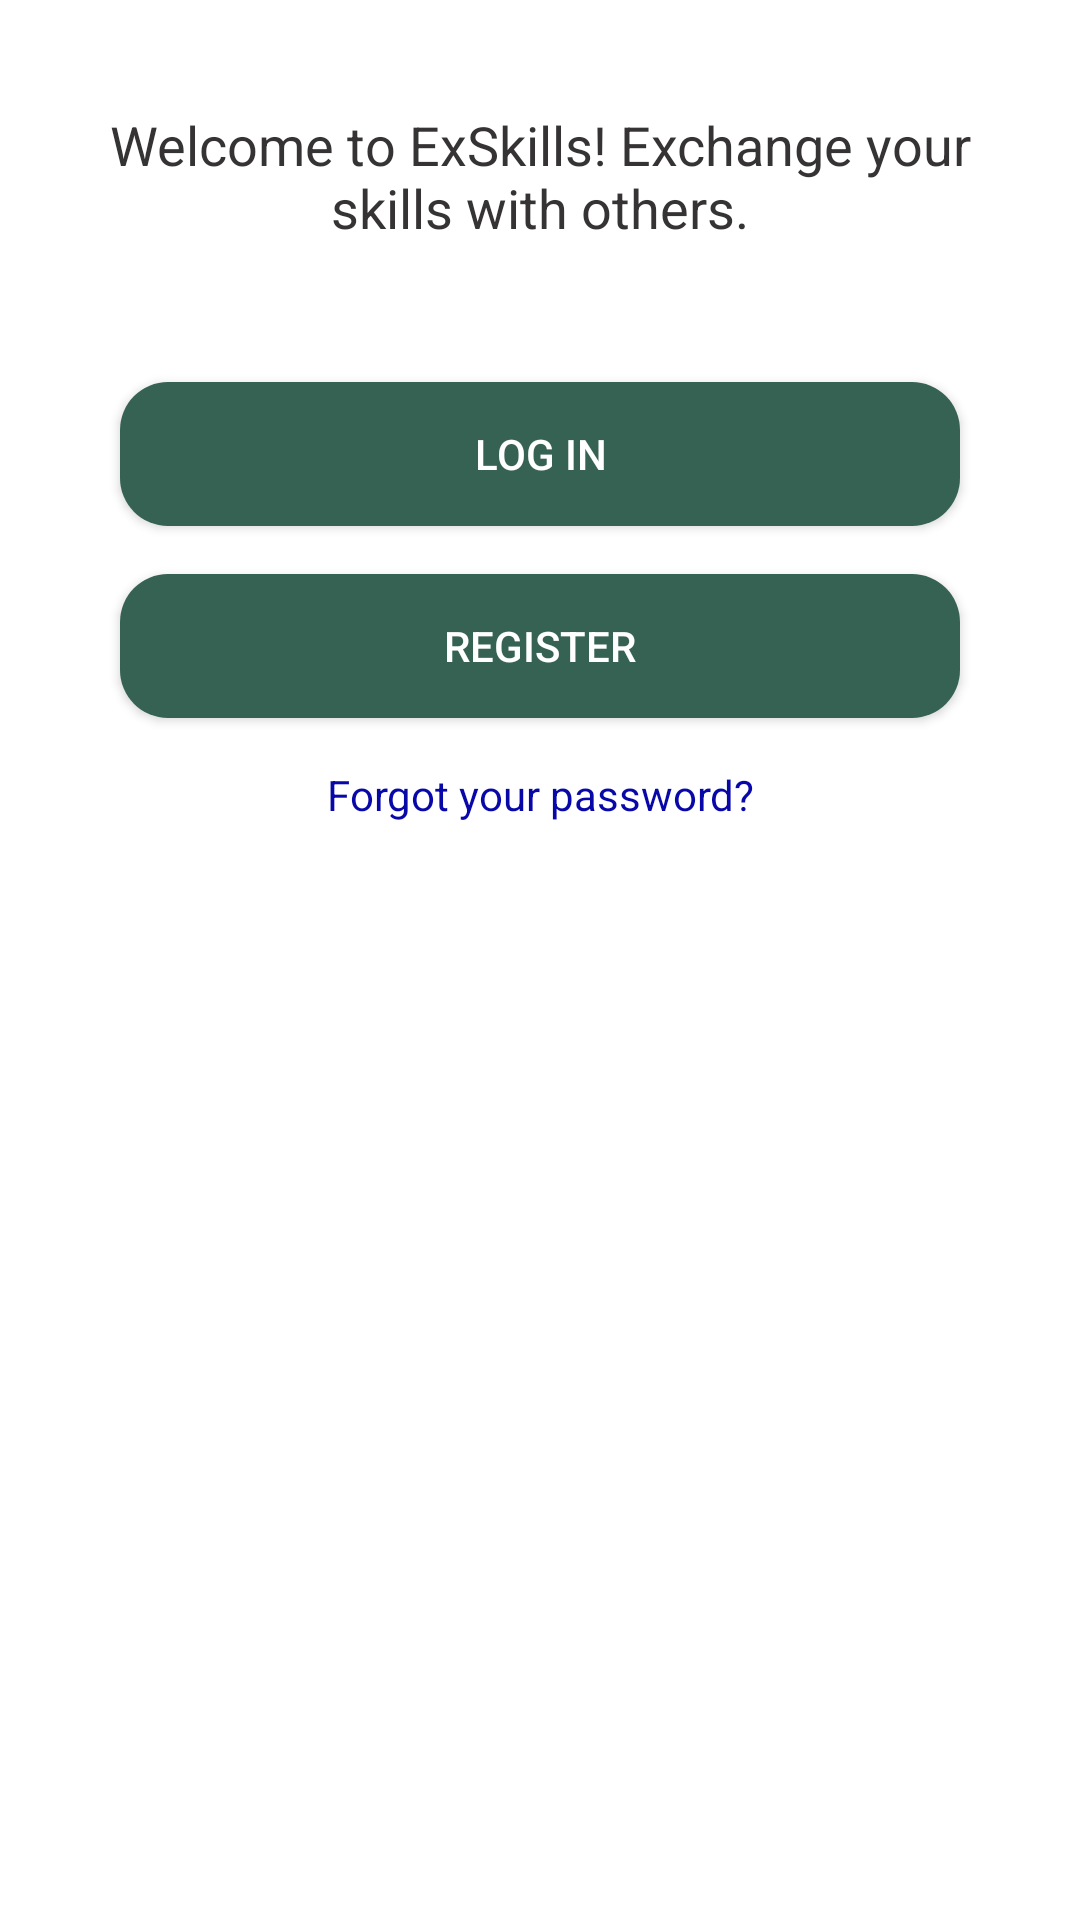

Here is an Android app screen rendered from its layout file. Give the layout XML and the strings, colors and styles it references.
<!-- AndroidManifest.xml: activity theme Theme.SkillExchangeApp -->
<!-- res/layout/fragment_main.xml -->
<?xml version="1.0" encoding="utf-8"?>
<androidx.constraintlayout.widget.ConstraintLayout
    xmlns:android="http://schemas.android.com/apk/res/android"
    xmlns:app="http://schemas.android.com/apk/res-auto"
    android:layout_width="match_parent"
    android:layout_height="match_parent"
    android:animateLayoutChanges="true"
    >


    
    <TextView
        android:id="@+id/appInfo"
        android:layout_width="0dp"
        android:layout_height="wrap_content"
        android:text="Welcome to ExSkills! Exchange your skills with others."
        android:textSize="18sp"
        android:textColor="@color/color_text_info"
        android:gravity="center"
        android:layout_marginTop="20dp"
        android:padding="16dp"
        app:layout_constraintStart_toStartOf="parent"
        app:layout_constraintTop_toTopOf="parent"
        />

    
    <Button
        android:id="@+id/btnLogin"
        android:layout_width="0dp"
        android:layout_height="wrap_content"
        app:layout_constraintTop_toBottomOf="@id/appInfo"
        app:layout_constraintStart_toStartOf="parent"
        app:layout_constraintEnd_toEndOf="parent"
        android:layout_marginTop="30dp"
        android:layout_marginLeft="40dp"
        android:layout_marginRight="40dp"
        android:background="@drawable/custom_button"
        android:text="Log In"
        android:textSize="14sp"
        android:textColor="@color/white"
        />

    
    <Button
        android:id="@+id/btnRegister"
        android:layout_width="0dp"
        android:layout_height="wrap_content"
        android:text="Register"
        app:layout_constraintTop_toBottomOf="@id/btnLogin"
        app:layout_constraintStart_toStartOf="parent"
        app:layout_constraintEnd_toEndOf="parent"
        android:layout_marginTop="16dp"
        android:layout_marginLeft="40dp"
        android:layout_marginRight="40dp"
        android:textSize="14sp"
        android:textColor="@color/white"
        android:background="@drawable/custom_button"
        />

    
    <TextView
        android:id="@+id/tvForgotPassword"
        android:layout_width="wrap_content"
        android:layout_height="wrap_content"
        android:text="Forgot your password?"
        android:textColor="@color/color_action_text"
        android:textSize="14sp"
        android:layout_marginTop="16dp"
        android:gravity="center"
        android:clickable="true"
        android:focusable="true"
        app:layout_constraintTop_toBottomOf="@id/btnRegister"
        app:layout_constraintStart_toStartOf="parent"
        app:layout_constraintEnd_toEndOf="parent" />

</androidx.constraintlayout.widget.ConstraintLayout>
<!-- resources referenced by this layout -->
<resources>
  <color name="color_action_text">#0808A9</color>
  <color name="color_text_info">#353333</color>
  <color name="white">#FFFFFFFF</color>
  <!-- drawable custom_button (drawable) -->
  <?xml version="1.0" encoding="utf-8"?>
  <selector xmlns:android="http://schemas.android.com/apk/res/android">
  
      
      <item android:state_pressed="true">
          <shape android:shape="rectangle">
              <solid android:color="@color/white" />
              <corners android:radius="16dp" />
          </shape>
      </item>
  
      
      <item>
          <shape android:shape="rectangle">
              <solid android:color="@color/color_primary" />
              <corners android:radius="16dp" />
              <padding android:left="16dp" android:right="16dp" android:top="8dp" android:bottom="8dp"/>
  
          </shape>
      </item>
  
  </selector>
  <style name="Theme.SkillExchangeApp" parent="Theme.MaterialComponents.Light.NoActionBar">
          
          <item name="colorPrimary">@color/color_primary</item> 
          <item name="colorOnPrimary">@color/white</item> 
          <item name="colorSecondary">@color/color_secondary</item> 
  
  
  
  
          <item name="windowActionBar">false</item>
          <item name="windowNoTitle">true</item>
  
          
          <item name="android:statusBarColor">@color/color_primary</item>
      </style>
  <color name="color_primary">#366254</color>
  <color name="color_secondary">#243742</color>
</resources>
